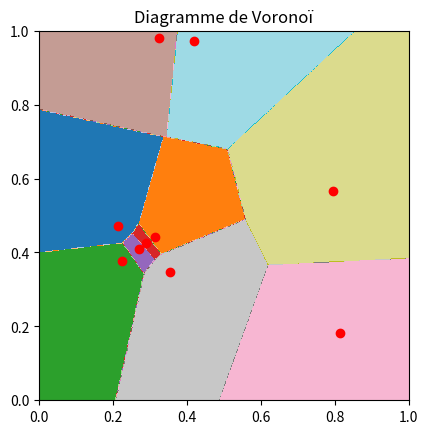

Here is the Python script that generated this plot:
import numpy as np  # Importation de la bibliothèque NumPy pour les calculs numériques
import matplotlib.pyplot as plt  # Importation de Matplotlib pour la visualisation
import math  # Importation de la bibliothèque mathématique standard de Python

# Nombre de points
num_points = 10  # Définir le nombre de points aléatoires à générer

# Générer des points aléatoires
points = np.random.rand(num_points, 2)  # Générer 'num_points' points aléatoires dans un plan 2D (chaque coordonnée entre 0 et 1)

# Paramètres de la grille
grid_size = 500  # Définir la taille de la grille, c'est-à-dire le nombre de points de la grille dans chaque dimension (x et y)

# Générer une grille de points
x = np.linspace(0, 1, grid_size)  # Générer 'grid_size' points uniformément répartis entre 0 et 1 pour l'axe x
y = np.linspace(0, 1, grid_size)  # Générer 'grid_size' points uniformément répartis entre 0 et 1 pour l'axe y
X, Y = np.meshgrid(x, y)  # Créer une grille de coordonnées en combinant x et y
grid_points = np.c_[X.ravel(), Y.ravel()]  # Aplatir les matrices X et Y en une liste de points 2D

# Calculer les distances et trouver l'indice du point le plus proche
# Pour chaque point de la grille, calculer la distance euclidienne à chaque point aléatoire
distances = np.sqrt(((grid_points[:, None, :] - points[None, :, :]) ** 2).sum(axis=2))
# Trouver l'indice du point aléatoire le plus proche pour chaque point de la grille
closest_points = np.argmin(distances, axis=1)

# Reshaper l'indice des points les plus proches à la forme de la grille
voronoi_cells = closest_points.reshape(grid_size, grid_size)  # Reshape la liste des indices pour qu'elle corresponde à la grille 2D

# Visualiser le diagramme de Voronoï
plt.imshow(voronoi_cells, extent=(0, 1, 0, 1), origin='lower', cmap='tab20')  # Afficher les cellules de Voronoï avec une palette de couleurs
plt.scatter(points[:, 0], points[:, 1], color='red')  # Ajouter les points aléatoires sur le diagramme en rouge
plt.title("Diagramme de Voronoï")  # Ajouter un titre au diagramme
plt.show()  # Afficher le diagramme
